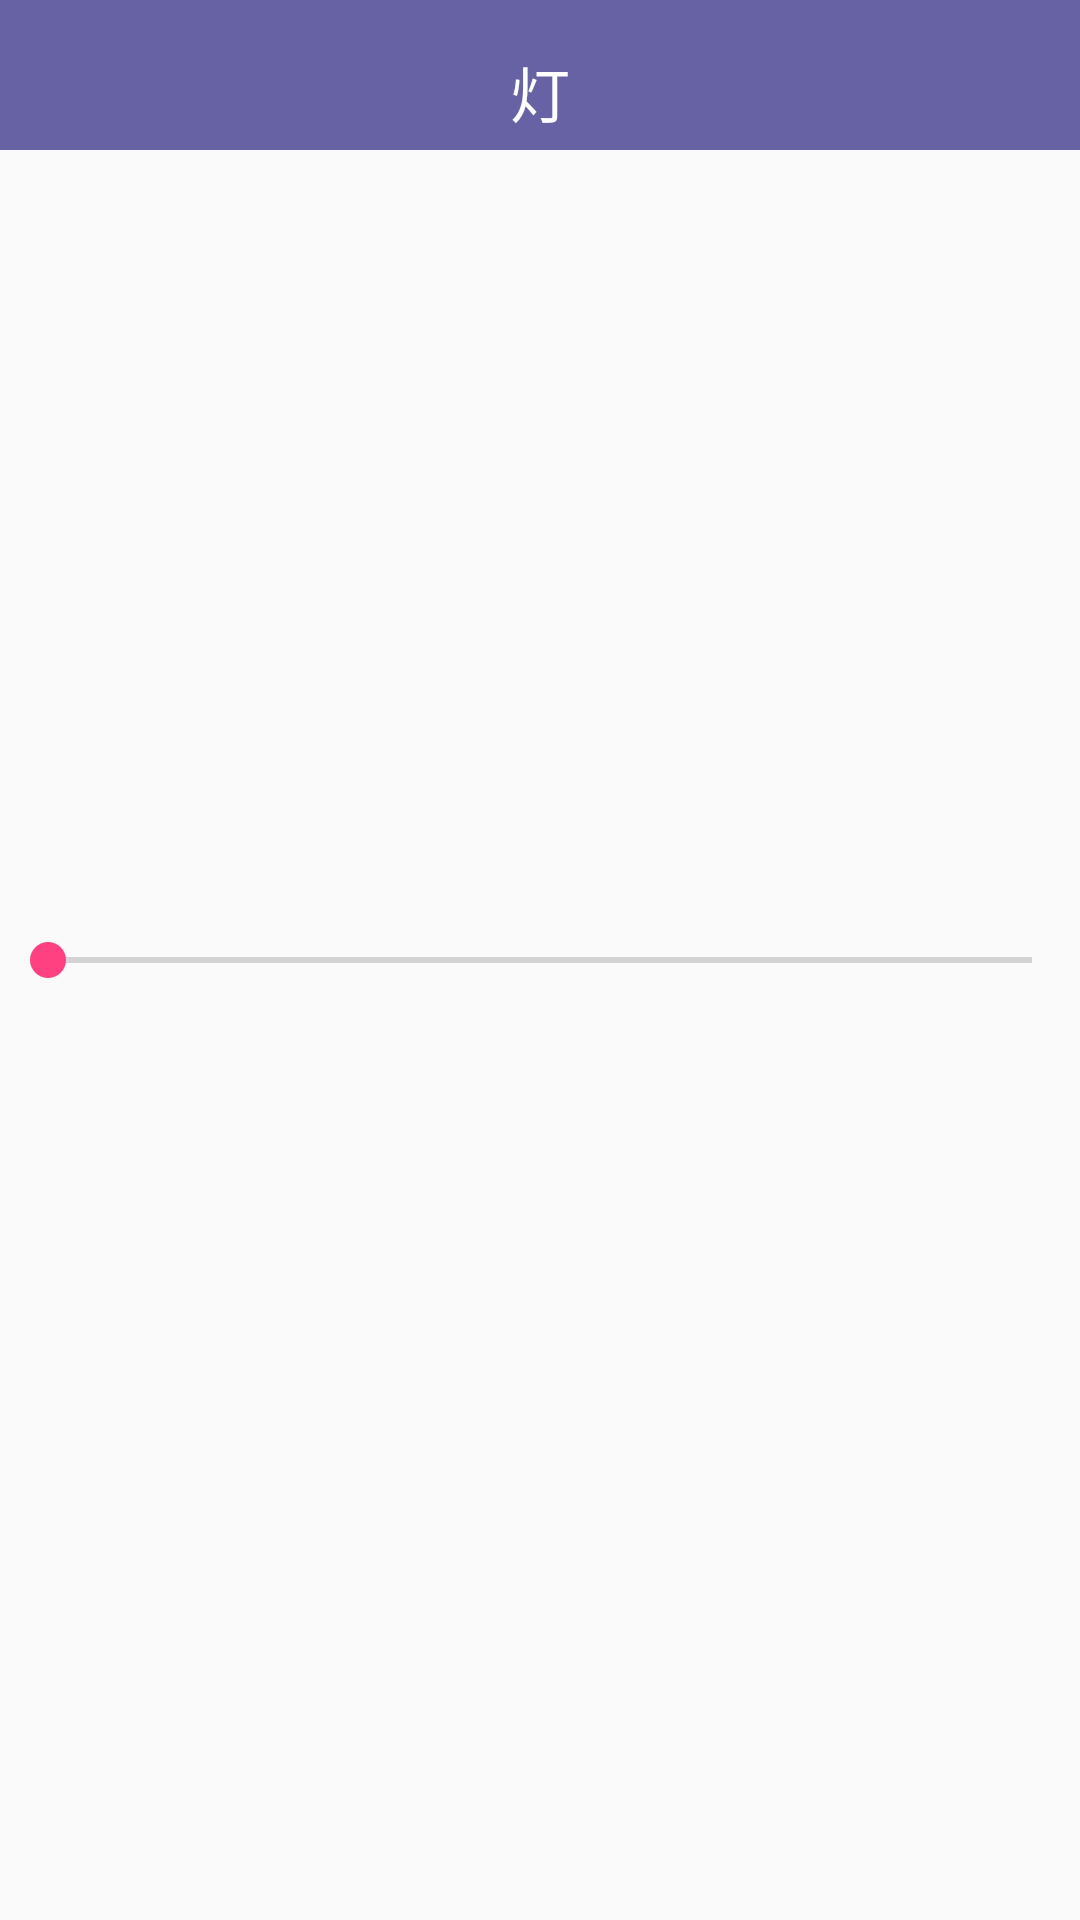

The Android layout XML behind this screen, and the referenced resources:
<!-- AndroidManifest.xml: application theme AppTheme -->
<!-- res/layout/activity_bulb.xml -->
<?xml version="1.0" encoding="utf-8"?>
<RelativeLayout xmlns:android="http://schemas.android.com/apk/res/android"
    xmlns:tools="http://schemas.android.com/tools"
    android:layout_width="match_parent"
    android:layout_height="match_parent"
    android:clipToPadding="true"
    android:fitsSystemWindows="true"
    tools:context="com.zuobiao.smarthome.smarthome3.activity.BulbActivity">

    <include
        android:id="@+id/include_bulb"
        android:layout_width="match_parent"
        android:layout_height="@dimen/title_height"
       layout="@layout/title_layout"
        />
    <Button
        android:layout_width="32dp"
        android:layout_height="32dp"
        android:layout_marginTop="9dp"
        android:layout_marginLeft="9dp"
        android:background="@drawable/btn_back_bg"
        />
    <TextView
        android:layout_width="wrap_content"
        android:layout_height="wrap_content"
        android:textColor="#FFFFFF"
        android:textSize="20sp"
        android:layout_centerHorizontal="true"
        android:layout_marginTop="16dp"
        android:text="灯"
        />

    <ImageView
        android:id="@+id/ivBulb"
        android:layout_below="@id/include_bulb"
        android:layout_width="wrap_content"
        android:layout_height="wrap_content"
        android:layout_centerHorizontal="true"
        android:layout_marginTop="16dp"
        android:layout_marginBottom="16dp"
        android:src="@drawable/bulb"
        />

    <SeekBar
        android:layout_width="match_parent"
        android:layout_height="wrap_content"
        android:id="@+id/seekBar"
        android:layout_centerVertical="true"
        android:layout_centerHorizontal="true" />


</RelativeLayout>
<!-- res/layout/title_layout.xml (included above) -->
<?xml version="1.0" encoding="utf-8"?>
<FrameLayout xmlns:android="http://schemas.android.com/apk/res/android"
    android:orientation="vertical" android:layout_width="match_parent"
    android:layout_height="@dimen/title_height"
    android:background="#6762A4"
    android:id="@+id/title_bar"
    >


</FrameLayout>
    
<!-- resources referenced by this layout -->
<resources>
  <dimen name="title_height">50dp</dimen>
  <!-- drawable btn_back_bg (drawable) -->
  <?xml version="1.0" encoding="utf-8"?>
  <selector xmlns:android="http://schemas.android.com/apk/res/android">
      <item android:drawable="@drawable/back2" android:state_pressed="true"/>
      <item android:drawable="@drawable/back1" />
  
  </selector>
  <style name="AppTheme" parent="Theme.AppCompat.Light.NoActionBar">
          
          <item name="colorPrimary">@color/colorPrimary</item>
          <item name="colorPrimaryDark">@color/colorPrimaryDark</item>
          <item name="colorAccent">@color/colorAccent</item>
          <item name="android:windowAnimationStyle">@style/AnimationActivity</item>
      </style>
  <color name="colorPrimary">#3F51B5</color>
  <color name="colorPrimaryDark">#303F9F</color>
  <color name="colorAccent">#FF4081</color>
  <style name="AnimationActivity" parent="@android:style/Animation.Activity" type="text/css">
          <item name="android:activityOpenEnterAnimation">@anim/push_left_in</item>
          <item name="android:activityOpenExitAnimation">@anim/push_left_out</item>
          <item name="android:activityCloseEnterAnimation">@anim/push_right_in</item>
          <item name="android:activityCloseExitAnimation">@anim/push_right_out</item>
      </style>
</resources>
